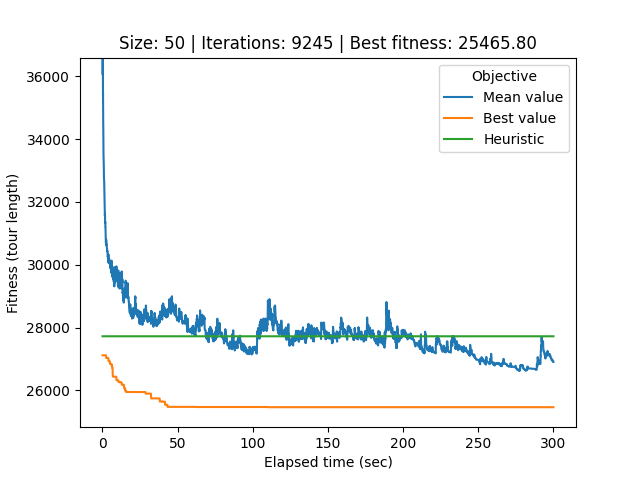

The file beside this chart, header and first rows:
# Student number: r0758170
# Iteration, Elapsed time, Mean value, Best value, Cycle
0, 0.08385, 65240, 27117, 21, 32, 0, 26, 34, 40, 33, 44, 12, 25, 39, 37, 29, 20, 49, 22, 6, 9, 30, 43
1, 0.1133, 52704, 27117, 21, 32, 0, 26, 34, 40, 33, 44, 12, 25, 39, 37, 29, 20, 49, 22, 6, 9, 30, 43
2, 0.1414, 41313, 27117, 21, 32, 0, 26, 34, 40, 33, 44, 12, 25, 39, 37, 29, 20, 49, 22, 6, 9, 30, 43
3, 0.1697, 36962, 27117, 21, 32, 0, 26, 34, 40, 33, 44, 12, 25, 39, 37, 29, 20, 49, 22, 6, 9, 30, 43
4, 0.1991, 36093, 27117, 21, 32, 0, 26, 34, 40, 33, 44, 12, 25, 39, 37, 29, 20, 49, 22, 6, 9, 30, 43
5, 0.2308, 36051, 27117, 21, 32, 0, 26, 34, 40, 33, 44, 12, 25, 39, 37, 29, 20, 49, 22, 6, 9, 30, 43
6, 0.2617, 36438, 27117, 21, 32, 0, 26, 34, 40, 33, 44, 12, 25, 39, 37, 29, 20, 49, 22, 6, 9, 30, 43
7, 0.2909, 36594, 27117, 11, 3, 19, 38, 10, 13, 7, 41, 14, 1, 24, 18, 45, 31, 2, 17, 36, 23, 28, 27
8, 0.3194, 35651, 27117, 11, 3, 19, 38, 10, 13, 7, 41, 14, 1, 24, 18, 45, 31, 2, 17, 36, 23, 28, 27
9, 0.3497, 35483, 27117, 11, 3, 19, 38, 10, 13, 7, 41, 14, 1, 24, 18, 45, 31, 2, 17, 36, 23, 28, 27
10, 0.3812, 35425, 27117, 11, 3, 19, 38, 10, 13, 7, 41, 14, 1, 24, 18, 45, 31, 2, 17, 36, 23, 28, 27
11, 0.4102, 35461, 27117, 11, 3, 19, 38, 10, 13, 7, 41, 14, 1, 24, 18, 45, 31, 2, 17, 36, 23, 28, 27
12, 0.4412, 35091, 27117, 11, 3, 19, 38, 10, 13, 7, 41, 14, 1, 24, 18, 45, 31, 2, 17, 36, 23, 28, 27
13, 0.4791, 35059, 27117, 11, 3, 19, 38, 10, 13, 7, 41, 14, 1, 24, 18, 45, 31, 2, 17, 36, 23, 28, 27
14, 0.5135, 34838, 27117, 11, 3, 19, 38, 10, 13, 7, 41, 14, 1, 24, 18, 45, 31, 2, 17, 36, 23, 28, 27
15, 0.543, 34426, 27117, 11, 3, 19, 38, 10, 13, 7, 41, 14, 1, 24, 18, 45, 31, 2, 17, 36, 23, 28, 27
16, 0.5764, 34422, 27117, 11, 3, 19, 38, 10, 13, 7, 41, 14, 1, 24, 18, 45, 31, 2, 17, 36, 23, 28, 27
17, 0.6099, 33931, 27117, 11, 3, 19, 38, 10, 13, 7, 41, 14, 1, 24, 18, 45, 31, 2, 17, 36, 23, 28, 27
18, 0.6434, 33677, 27117, 11, 3, 19, 38, 10, 13, 7, 41, 14, 1, 24, 18, 45, 31, 2, 17, 36, 23, 28, 27
19, 0.6734, 33550, 27117, 11, 3, 19, 38, 10, 13, 7, 41, 14, 1, 24, 18, 45, 31, 2, 17, 36, 23, 28, 27
20, 0.7065, 33550, 27117, 11, 3, 19, 38, 10, 13, 7, 41, 14, 1, 24, 18, 45, 31, 2, 17, 36, 23, 28, 27
21, 0.7366, 33456, 27117, 11, 3, 19, 38, 10, 13, 7, 41, 14, 1, 24, 18, 45, 31, 2, 17, 36, 23, 28, 27
22, 0.7657, 33437, 27117, 11, 3, 19, 38, 10, 13, 7, 41, 14, 1, 24, 18, 45, 31, 2, 17, 36, 23, 28, 27
23, 0.7936, 33270, 27117, 11, 3, 19, 38, 10, 13, 7, 41, 14, 1, 24, 18, 45, 31, 2, 17, 36, 23, 28, 27
24, 0.8228, 33270, 27117, 11, 3, 19, 38, 10, 13, 7, 41, 14, 1, 24, 18, 45, 31, 2, 17, 36, 23, 28, 27
25, 0.8553, 33191, 27117, 11, 3, 19, 38, 10, 13, 7, 41, 14, 1, 24, 18, 45, 31, 2, 17, 36, 23, 28, 27
26, 0.8877, 33191, 27117, 11, 3, 19, 38, 10, 13, 7, 41, 14, 1, 24, 18, 45, 31, 2, 17, 36, 23, 28, 27
27, 0.9178, 33142, 27117, 11, 3, 19, 38, 10, 13, 7, 41, 14, 1, 24, 18, 45, 31, 2, 17, 36, 23, 28, 27
28, 0.9474, 32881, 27117, 11, 3, 19, 38, 10, 13, 7, 41, 14, 1, 24, 18, 45, 31, 2, 17, 36, 23, 28, 27
29, 0.9774, 33004, 27117, 11, 3, 19, 38, 10, 13, 7, 41, 14, 1, 24, 18, 45, 31, 2, 17, 36, 23, 28, 27
30, 1.01, 32916, 27117, 11, 3, 19, 38, 10, 13, 7, 41, 14, 1, 24, 18, 45, 31, 2, 17, 36, 23, 28, 27
31, 1.038, 32728, 27117, 11, 3, 19, 38, 10, 13, 7, 41, 14, 1, 24, 18, 45, 31, 2, 17, 36, 23, 28, 27
32, 1.068, 32728, 27117, 11, 3, 19, 38, 10, 13, 7, 41, 14, 1, 24, 18, 45, 31, 2, 17, 36, 23, 28, 27
33, 1.097, 32716, 27117, 11, 3, 19, 38, 10, 13, 7, 41, 14, 1, 24, 18, 45, 31, 2, 17, 36, 23, 28, 27
34, 1.13, 32688, 27117, 11, 3, 19, 38, 10, 13, 7, 41, 14, 1, 24, 18, 45, 31, 2, 17, 36, 23, 28, 27
35, 1.165, 32674, 27117, 11, 3, 19, 38, 10, 13, 7, 41, 14, 1, 24, 18, 45, 31, 2, 17, 36, 23, 28, 27
36, 1.197, 32589, 27117, 11, 3, 19, 38, 10, 13, 7, 41, 14, 1, 24, 18, 45, 31, 2, 17, 36, 23, 28, 27
37, 1.226, 32427, 27117, 11, 3, 19, 38, 10, 13, 7, 41, 14, 1, 24, 18, 45, 31, 2, 17, 36, 23, 28, 27
38, 1.254, 32257, 27117, 11, 3, 19, 38, 10, 13, 7, 41, 14, 1, 24, 18, 45, 31, 2, 17, 36, 23, 28, 27
39, 1.285, 32243, 27117, 11, 3, 19, 38, 10, 13, 7, 41, 14, 1, 24, 18, 45, 31, 2, 17, 36, 23, 28, 27
40, 1.315, 32249, 27117, 11, 3, 19, 38, 10, 13, 7, 41, 14, 1, 24, 18, 45, 31, 2, 17, 36, 23, 28, 27
41, 1.345, 32247, 27117, 11, 3, 19, 38, 10, 13, 7, 41, 14, 1, 24, 18, 45, 31, 2, 17, 36, 23, 28, 27
42, 1.375, 32165, 27117, 11, 3, 19, 38, 10, 13, 7, 41, 14, 1, 24, 18, 45, 31, 2, 17, 36, 23, 28, 27
43, 1.404, 32156, 27117, 11, 3, 19, 38, 10, 13, 7, 41, 14, 1, 24, 18, 45, 31, 2, 17, 36, 23, 28, 27
44, 1.431, 32143, 27117, 11, 3, 19, 38, 10, 13, 7, 41, 14, 1, 24, 18, 45, 31, 2, 17, 36, 23, 28, 27
45, 1.461, 31977, 27117, 11, 3, 19, 38, 10, 13, 7, 41, 14, 1, 24, 18, 45, 31, 2, 17, 36, 23, 28, 27
46, 1.488, 31880, 27117, 11, 3, 19, 38, 10, 13, 7, 41, 14, 1, 24, 18, 45, 31, 2, 17, 36, 23, 28, 27
47, 1.517, 31850, 27117, 11, 3, 19, 38, 10, 13, 7, 41, 14, 1, 24, 18, 45, 31, 2, 17, 36, 23, 28, 27
48, 1.548, 31775, 27117, 11, 3, 19, 38, 10, 13, 7, 41, 14, 1, 24, 18, 45, 31, 2, 17, 36, 23, 28, 27
49, 1.579, 31590, 27117, 11, 3, 19, 38, 10, 13, 7, 41, 14, 1, 24, 18, 45, 31, 2, 17, 36, 23, 28, 27
50, 1.607, 31566, 27117, 11, 3, 19, 38, 10, 13, 7, 41, 14, 1, 24, 18, 45, 31, 2, 17, 36, 23, 28, 27
51, 1.634, 31566, 27117, 11, 3, 19, 38, 10, 13, 7, 41, 14, 1, 24, 18, 45, 31, 2, 17, 36, 23, 28, 27
52, 1.666, 31554, 27117, 11, 3, 19, 38, 10, 13, 7, 41, 14, 1, 24, 18, 45, 31, 2, 17, 36, 23, 28, 27
53, 1.693, 31627, 27117, 11, 3, 19, 38, 10, 13, 7, 41, 14, 1, 24, 18, 45, 31, 2, 17, 36, 23, 28, 27
54, 1.723, 31608, 27117, 11, 3, 19, 38, 10, 13, 7, 41, 14, 1, 24, 18, 45, 31, 2, 17, 36, 23, 28, 27
55, 1.755, 31508, 27117, 11, 3, 19, 38, 10, 13, 7, 41, 14, 1, 24, 18, 45, 31, 2, 17, 36, 23, 28, 27
56, 1.784, 31322, 27117, 11, 3, 19, 38, 10, 13, 7, 41, 14, 1, 24, 18, 45, 31, 2, 17, 36, 23, 28, 27
57, 1.812, 31415, 27117, 11, 3, 19, 38, 10, 13, 7, 41, 14, 1, 24, 18, 45, 31, 2, 17, 36, 23, 28, 27
58, 1.84, 31410, 27117, 11, 3, 19, 38, 10, 13, 7, 41, 14, 1, 24, 18, 45, 31, 2, 17, 36, 23, 28, 27
... 9,186 more rows
